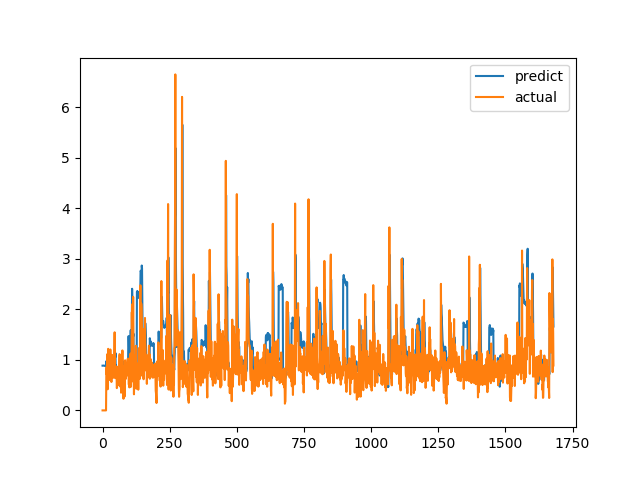

The data file committed next to this chart (first rows):
predict, actual
0.8856, 0.0
0.8855, 0.0
0.8853, 0.0
0.886, 0.0
0.8867, 0.0
0.8886, 0.0
0.8861, 0.0
0.8834, 0.0
0.8807, 0.0
0.8798, 0.0
0.8799, 0.0
0.8799, 0.0
0.8803, 0.0
0.8809, 0.0
0.9718, 0.6915
0.9753, 0.8558
0.9263, 0.7094
0.8938, 1.015
0.9512, 1.116
0.9847, 0.4183
0.7961, 1.002
0.8785, 1.219
0.945, 1.143
0.8717, 0.6528
0.8268, 0.6747
0.7971, 0.601
0.7864, 0.6695
0.7911, 0.6538
0.8044, 0.7814
0.8403, 1.206
0.9689, 0.8469
0.9242, 0.8286
0.9067, 0.6482
0.8378, 0.5624
0.7982, 0.7183
0.8289, 1.1
0.8454, 0.9542
0.7631, 0.729
0.804, 0.6694
0.7483, 0.8631
0.8042, 0.6465
0.753, 0.8223
0.7897, 0.9236
0.8488, 0.8301
0.8345, 1.067
0.8872, 1.546
1.208, 0.6827
1.046, 0.6386
1.134, 0.6464
0.8682, 0.6881
0.8969, 0.7274
0.8562, 0.65
0.8154, 0.8694
0.8411, 0.4409
0.7395, 0.4519
0.7462, 0.7575
0.8276, 0.4952
0.7387, 0.6851
0.7862, 0.7244
0.8323, 0.8654
... 1,620 more rows
